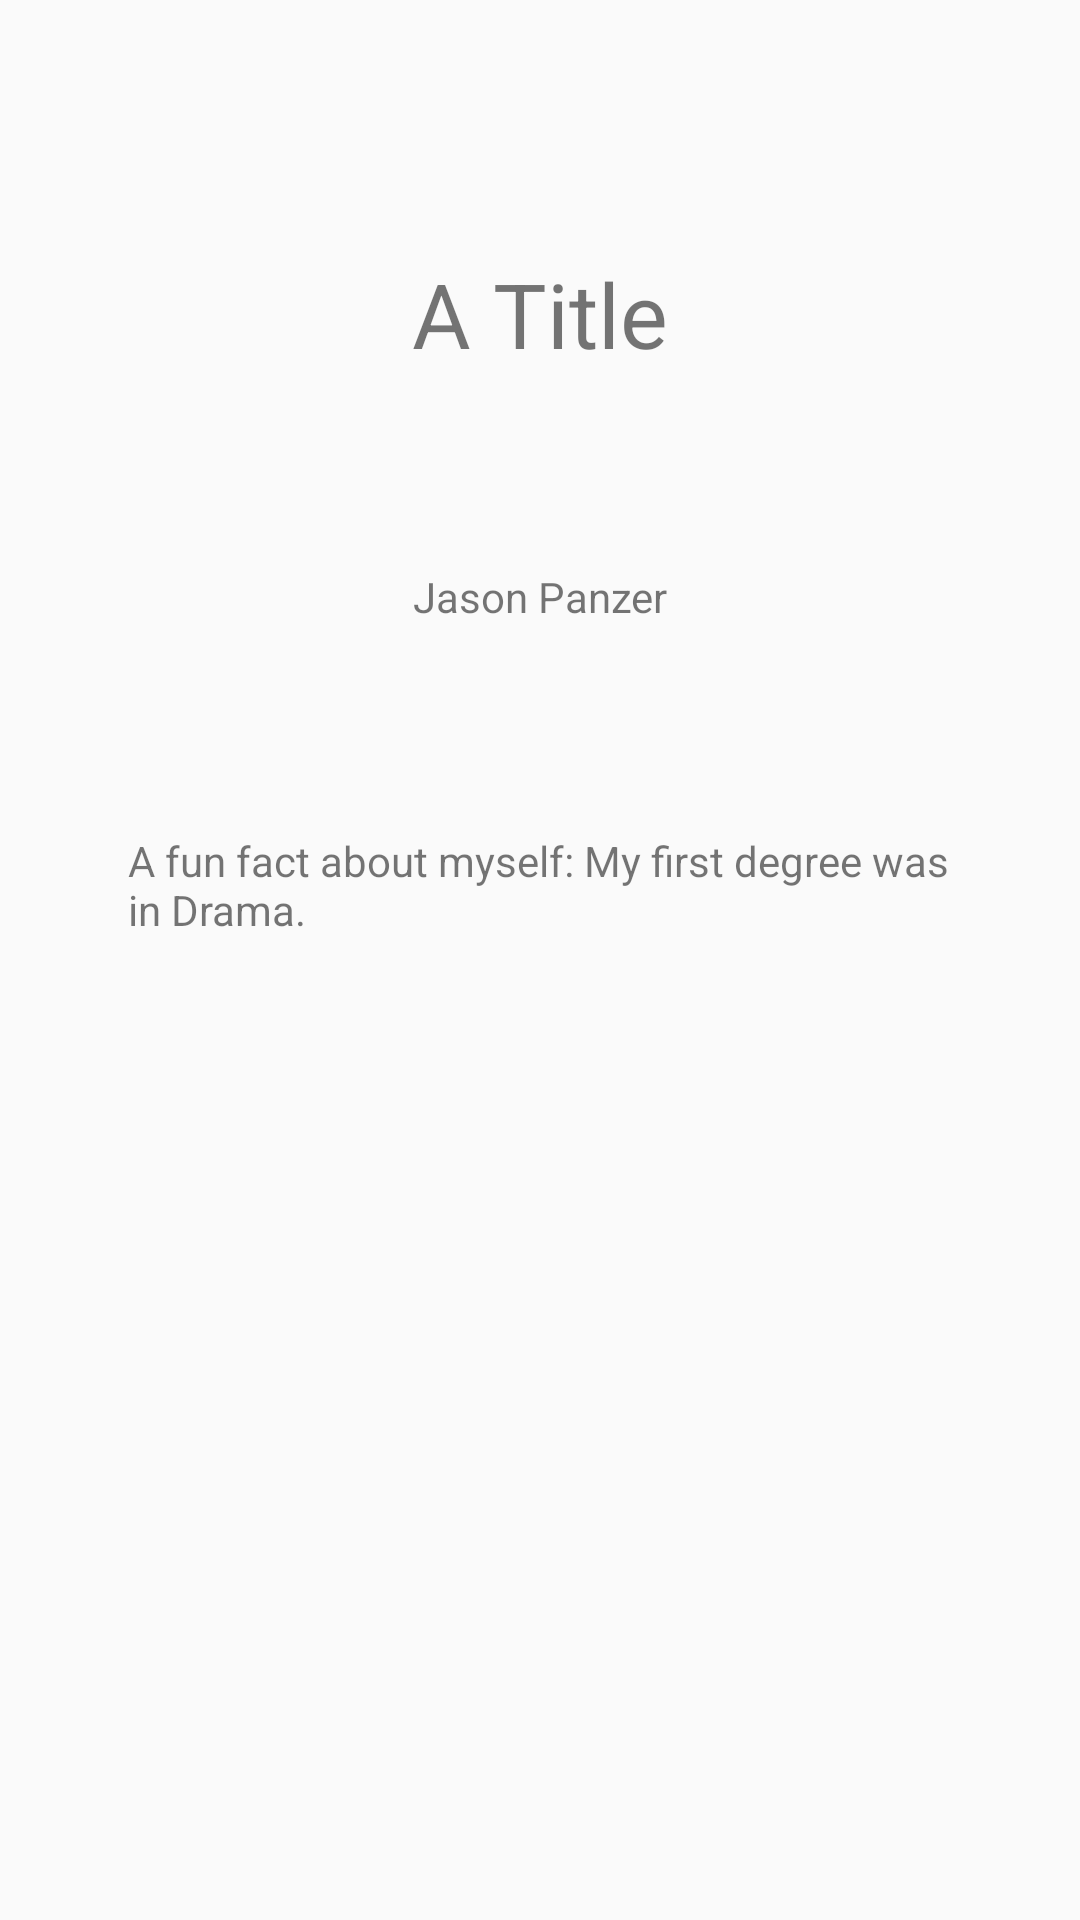

Reconstruct the res/layout file that produces this screen, plus the resources it refers to.
<!-- AndroidManifest.xml: application theme Theme.AppCompat.Light.NoActionBar -->
<!-- res/layout/content_info.xml -->
<?xml version="1.0" encoding="utf-8"?>
<android.support.constraint.ConstraintLayout xmlns:android="http://schemas.android.com/apk/res/android"
    xmlns:app="http://schemas.android.com/apk/res-auto"
    xmlns:tools="http://schemas.android.com/tools"
    android:layout_width="match_parent"
    android:layout_height="match_parent"
    app:layout_behavior="@string/appbar_scrolling_view_behavior"
    tools:context="com.indexyear.jd.watchful.InfoActivity"
    tools:showIn="@layout/activity_info">

    <TextView
        android:id="@+id/textView2"
        android:layout_width="0dp"
        android:layout_height="36dp"
        android:layout_marginTop="32dp"
        android:text="A Title"
        android:textAlignment="center"
        android:textSize="30sp"
        app:layout_constraintBottom_toTopOf="@+id/textView"
        app:layout_constraintHorizontal_bias="0.0"
        app:layout_constraintLeft_toLeftOf="parent"
        app:layout_constraintRight_toRightOf="parent"
        app:layout_constraintTop_toTopOf="parent"
        app:layout_constraintVertical_bias="0.25" />

    <TextView
        android:id="@+id/textView"
        android:layout_width="275dp"
        android:layout_height="109dp"
        android:layout_marginBottom="8dp"
        android:layout_marginLeft="16dp"
        android:layout_marginRight="16dp"
        android:layout_marginTop="8dp"
        android:text="A fun fact about myself: My first degree was in Drama."
        app:layout_constraintBottom_toBottomOf="parent"
        app:layout_constraintLeft_toLeftOf="parent"
        app:layout_constraintRight_toRightOf="parent"
        app:layout_constraintTop_toTopOf="parent"
        app:layout_constraintVertical_bias="0.523" />

    <TextView
        android:id="@+id/textView3"
        android:layout_width="wrap_content"
        android:layout_height="wrap_content"
        android:layout_marginBottom="8dp"
        android:layout_marginTop="8dp"
        android:text="Jason Panzer"
        app:layout_constraintBottom_toTopOf="@+id/textView"
        app:layout_constraintTop_toBottomOf="@+id/textView2"
        android:layout_marginLeft="8dp"
        app:layout_constraintLeft_toLeftOf="parent"
        android:layout_marginRight="8dp"
        app:layout_constraintRight_toRightOf="parent" />

</android.support.constraint.ConstraintLayout>
<!-- res/layout/activity_info.xml (included above) -->
<?xml version="1.0" encoding="utf-8"?>
<android.support.design.widget.CoordinatorLayout xmlns:android="http://schemas.android.com/apk/res/android"
    xmlns:app="http://schemas.android.com/apk/res-auto"
    xmlns:tools="http://schemas.android.com/tools"
    android:layout_width="match_parent"
    android:layout_height="match_parent"
    tools:context="com.indexyear.jd.watchful.InfoActivity">

    <android.support.design.widget.AppBarLayout
        android:layout_width="match_parent"
        android:layout_height="wrap_content"
        android:theme="@style/AppTheme.AppBarOverlay">

        <android.support.v7.widget.Toolbar
            android:id="@+id/toolbar"
            android:layout_width="match_parent"
            android:layout_height="?attr/actionBarSize"
            android:background="?attr/colorAccent"
            app:popupTheme="@style/AppTheme.PopupOverlay" />

    </android.support.design.widget.AppBarLayout>

    <include layout="@layout/content_info" />

    <android.support.design.widget.FloatingActionButton
        android:id="@+id/fab"
        android:layout_width="wrap_content"
        android:layout_height="wrap_content"
        android:layout_gravity="bottom|end"
        android:layout_margin="@dimen/fab_margin"
        app:backgroundTint="@color/colorAccent"
        app:srcCompat="@android:drawable/ic_dialog_email" />

</android.support.design.widget.CoordinatorLayout>
<!-- resources referenced by this layout -->
<resources>
  <color name="colorAccent">#6c934f</color>
  <style name="AppTheme.AppBarOverlay" parent="ThemeOverlay.AppCompat.Dark.ActionBar" />
  <style name="AppTheme.PopupOverlay" parent="ThemeOverlay.AppCompat.Light" />
</resources>
